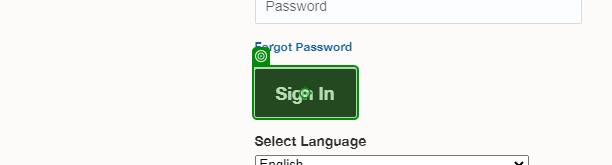
Task: Test Automation Project for Oracle SCM
Workflow: Oracle_SCM_Logout

Step 1: Button 'Sign In' on the button in window 'Sign In' (chrome.exe)
